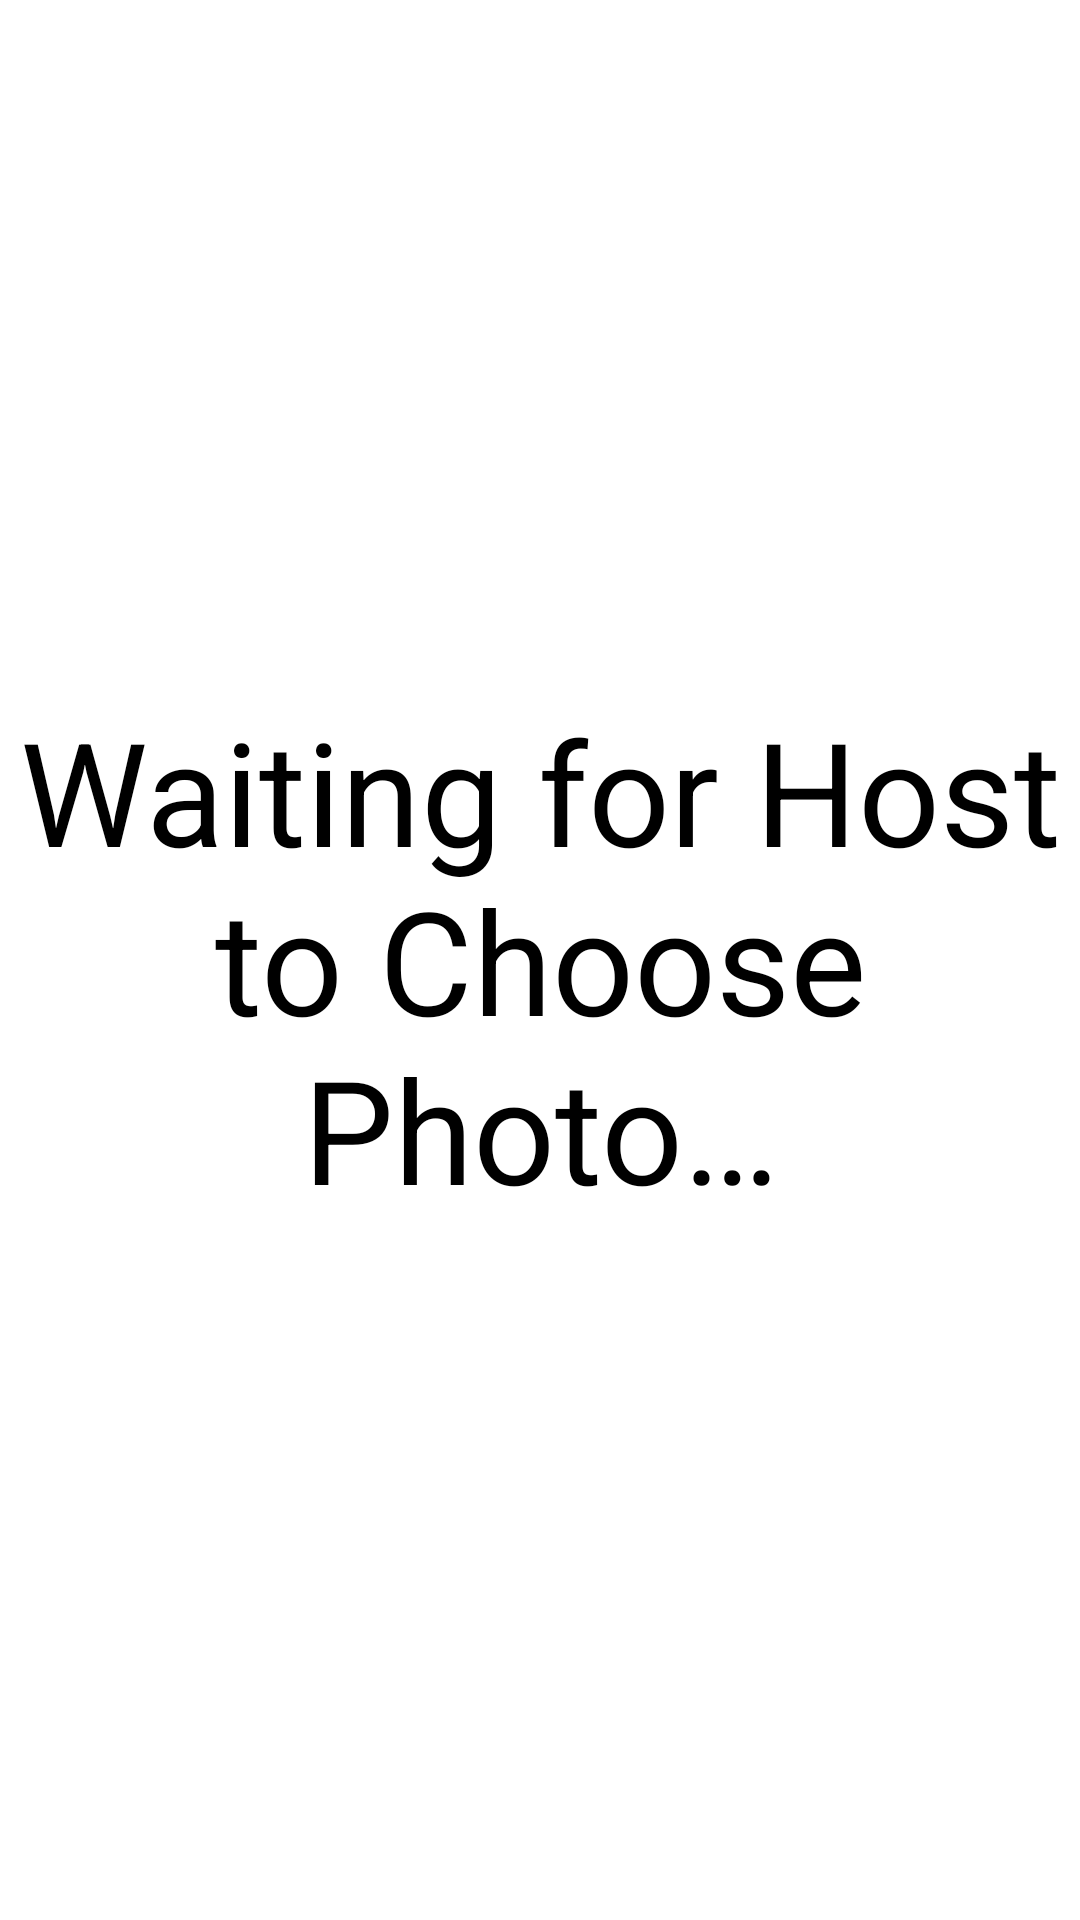

Produce the Android XML layout that renders to this screen, including the resource entries it uses.
<!-- AndroidManifest.xml: application theme Theme.SENG440Assignment2.Starting -->
<!-- res/layout/fragment_wait.xml -->
<?xml version="1.0" encoding="utf-8"?>
<LinearLayout xmlns:android="http://schemas.android.com/apk/res/android"
    xmlns:tools="http://schemas.android.com/tools"
    android:layout_width="match_parent"
    android:layout_height="match_parent"
    android:orientation="vertical"
    tools:context=".ui.search.WaitFragment">

    <TextView
        android:id="@+id/waitText"
        android:layout_width="match_parent"
        android:layout_height="match_parent"
        android:gravity="center"
        android:text="@string/waiting_for_photo_to_be_chosen"
        android:textSize="48sp" />

</LinearLayout>
<!-- resources referenced by this layout -->
<resources>
  <string name="waiting_for_photo_to_be_chosen">Waiting for Host to Choose Photo…</string>
  <style name="Theme.SENG440Assignment2.Starting" parent="Theme.SplashScreen">
          <item name="windowSplashScreenBackground">#ffffff</item>
  
          <item name="windowSplashScreenAnimatedIcon">@drawable/app_icon_foreground</item>
  
          <item name="postSplashScreenTheme">@style/Base.Theme.SENG440Assignment2</item>
      </style>
  <!-- drawable app_icon_foreground: vector/xml drawable (drawable, 29601 chars, omitted) -->
  <style name="Base.Theme.SENG440Assignment2" parent="Theme.Material3.DayNight.NoActionBar">
          <item name="colorPrimary">@color/colorPrimary</item>
          <item name="colorPrimaryDark">@color/colorPrimaryDarker</item>
          <item name="colorAccent">@color/colorAccent</item>
      </style>
  <color name="colorPrimary">#0074eb</color>
  <color name="colorPrimaryDarker">#0067D1</color>
  <color name="colorAccent">#FF4081</color>
</resources>
